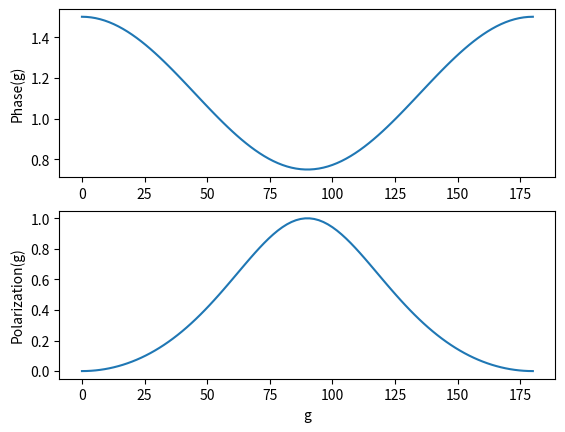

Reproduce this figure in Python.
#!/bin/python
#Rayleigh_region.py

import numpy as np
import matplotlib.pyplot as plt

# phase angle, g = pi -theta, is the complement of the scattering angle, theta
g = np.linspace(0,180,num=100)


# Particle phase function eq.5.23 pg76 Hapke2012

def phase_function(phase_angle_g):
	phase_at_angle_g = (3./4.)*(1.+np.cos(g*(np.pi/180.))**2.)
	return phase_at_angle_g

# Polarization of the scattered radiance eq.5.25 pg76 Hapke2012

def polarization_scattered_radiance(phase_angle_g):
	polarization_scattered_radiance = (np.sin(g*(np.pi/180.))**2.)/(1.+np.cos(g*(np.pi/180.))**2.)
	return polarization_scattered_radiance

# Plotting routine 

plt.subplot(2,1,1)
plt.plot(g, phase_function(g))
plt.ylabel('Phase(g)')

plt.subplot(2,1,2)
plt.plot(g, polarization_scattered_radiance(g))
plt.xlabel('g')
plt.ylabel('Polarization(g)')

plt.show()

